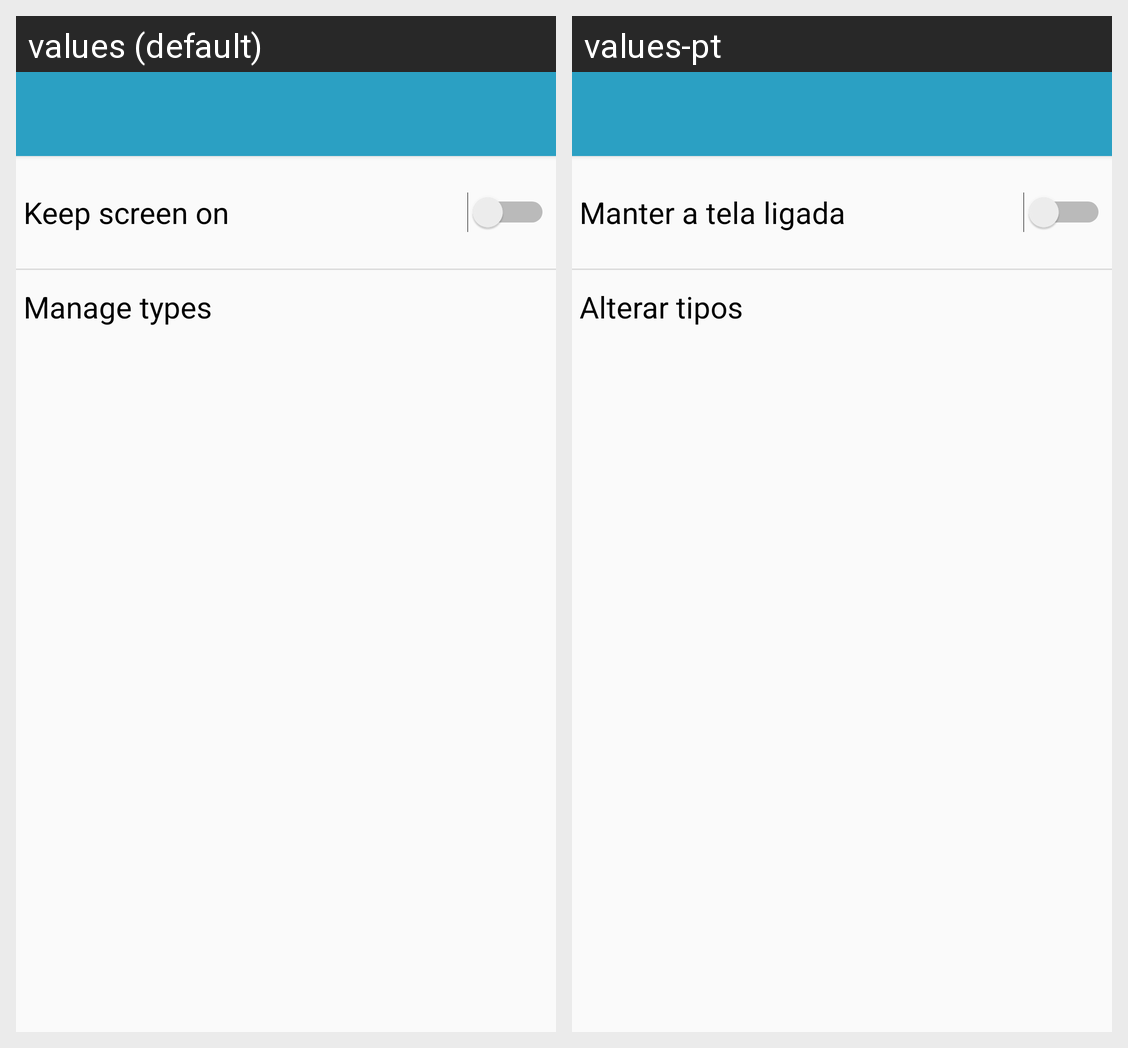

This grid shows one Android layout under two languages. Give, for every string resource on the screen, its name, the default text and each shown locale's text.
Android screen res/layout/activity_config.xml rendered under 2 locales, left to right: values (default), values-pt. Device: Nexus 5 (rendered at 1080×1920; each locale shown at half size, 540×960, under a caption strip naming it); theme AppTheme.
Strings drawn on this screen, with the default value and each locale's value (text and hints the layout hard-codes, and strings that could not be matched under every locale, appear in the picture but are not listed):

config_screen
  values: Keep screen on
  values-pt: Manter a tela ligada

config_types
  values: Manage types
  values-pt: Alterar tipos
